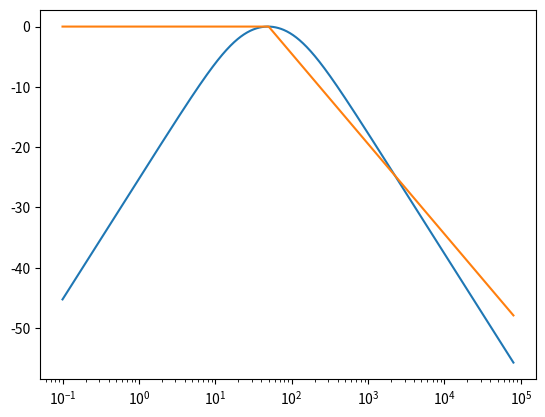

The matplotlib source for this figure:
from numpy import*
from matplotlib.pyplot import*

# simulazione C-R-R-C

def Par( Z1, Z2 ): return ( Z1 * Z2 ) / ( Z1 + Z2 )

W = 2 * pi * geomspace( 0.1, 80000, 1000 )
#C1 = 10e-6
#R1 = 1500
#C2 = 470e-9 # intersezione a 3000 ( circa max sensibilità )
#R2 = 2700
#C2 = 1e-6 # sembra più bilanciato( comunque privilegia i 3000 )
#R2 = 1500

C1 = 4.7e-6
R1 = 1500
C2 = 100e-9
R2 = 15000

ZC1 = 1 / ( 1j * W * C1 )
ZC2 = 1 / ( 1j * W * C2 )

H = Par( R1, R2 + ZC2 ) / ( ZC1 + Par( R1, R2 + ZC2 ) )
H *= ZC2 / ( R2 + ZC2 )

ModH = abs( H )
ModH /= max( ModH )
ModH = 20 * log10( ModH ) # uso 20 così è come se avessu calcolato il quadrato

ModH_Ideal = []
for Cur in range( 0, len( W ) ):
    # tilt parte da 50 Hz a -4.5 dB / oct, verificato con progetto rustle
    if( W[ Cur ] <= 50 * 2 * pi ): ModH_Ideal.append( 0 )
    else: ModH_Ideal.append( log2( W[ Cur ] / ( 2 * pi * 50 ) ) * ( -4.5 ) )

plot( W / ( 2 * pi ), ModH )
plot( W / ( 2 * pi ), ModH_Ideal )
xscale( 'log' )
show()
